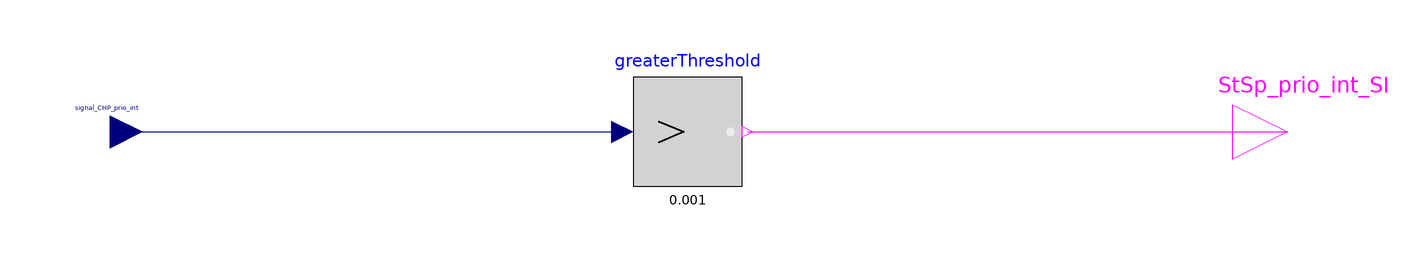

Above is the diagram view of the following Modelica model: its components placed by their Placement annotations and its connect equations drawn as lines.

model CHP_StSp_prio_int
    Modelica.Blocks.Interfaces.RealInput signal_CHP_prio_int annotation (
        Placement(transformation(extent={{-112,-6},{-100,6}}),
          iconTransformation(extent={{-112,-6},{-100,6}})));
    Modelica.Blocks.Interfaces.BooleanOutput StSp_prio_int_SI
      annotation (Placement(transformation(extent={{100,-10},{120,10}})));
    Modelica.Blocks.Logical.GreaterThreshold greaterThreshold(threshold=0.001)
      annotation (Placement(transformation(extent={{-10,-10},{10,10}})));
  equation
    connect(signal_CHP_prio_int, greaterThreshold.u)
      annotation (Line(points={{-106,0},{-12,0}}, color={0,0,127}));
    connect(greaterThreshold.y, StSp_prio_int_SI)
      annotation (Line(points={{11,0},{110,0}}, color={255,0,255}));
    annotation (Icon(coordinateSystem(preserveAspectRatio=false)), Diagram(
          coordinateSystem(preserveAspectRatio=false)));
  end CHP_StSp_prio_int;